Labelled photos from "Augmented", an image-classification folder in KunyitAlami/Pembelajaran-mesin-1-dataset. The possible labels are: kosong, penuh, terisi.

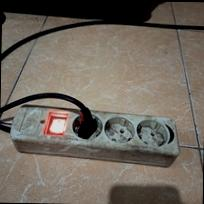
Label: terisi

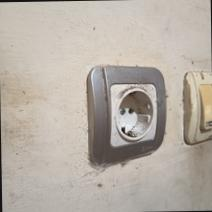
Label: kosong

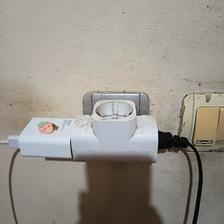
Label: terisi

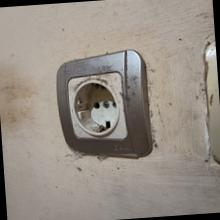
Label: kosong

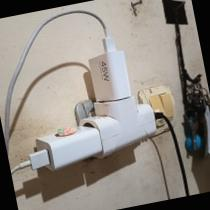
Label: penuh

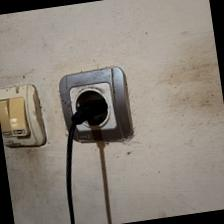
Label: penuh
